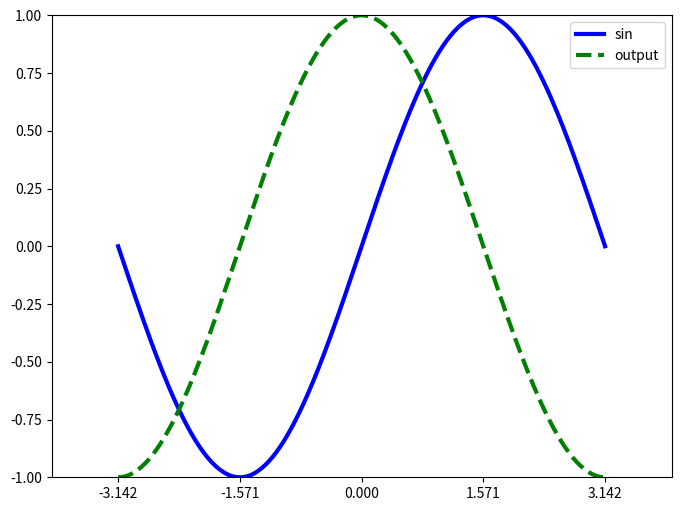

Reproduce this figure in Python.
# -*- coding: utf-8 -*-
"""
Created on Fri Apr  8 09:19:56 2016

@author: matlab1.com
"""

# matplotlib
import numpy as np
import matplotlib.pyplot as plt

x = np.linspace(-np.pi,np.pi,256)

S = np.sin(x)
C = np.cos(x)

plt.figure(figsize=(8,6),dpi=80)


sin_plot,=plt.plot(x,S,color="blue",linewidth=3,linestyle="-")


cos_plot,=plt.plot(x,C,color="green",linewidth=3,linestyle="--")

plt.xlim(-4,4)
plt.ylim(-1,1)

plt.xticks([-np.pi,-np.pi/2,0,np.pi/2,np.pi])

plt.legend([sin_plot,cos_plot],['sin','output'])

plt.show()